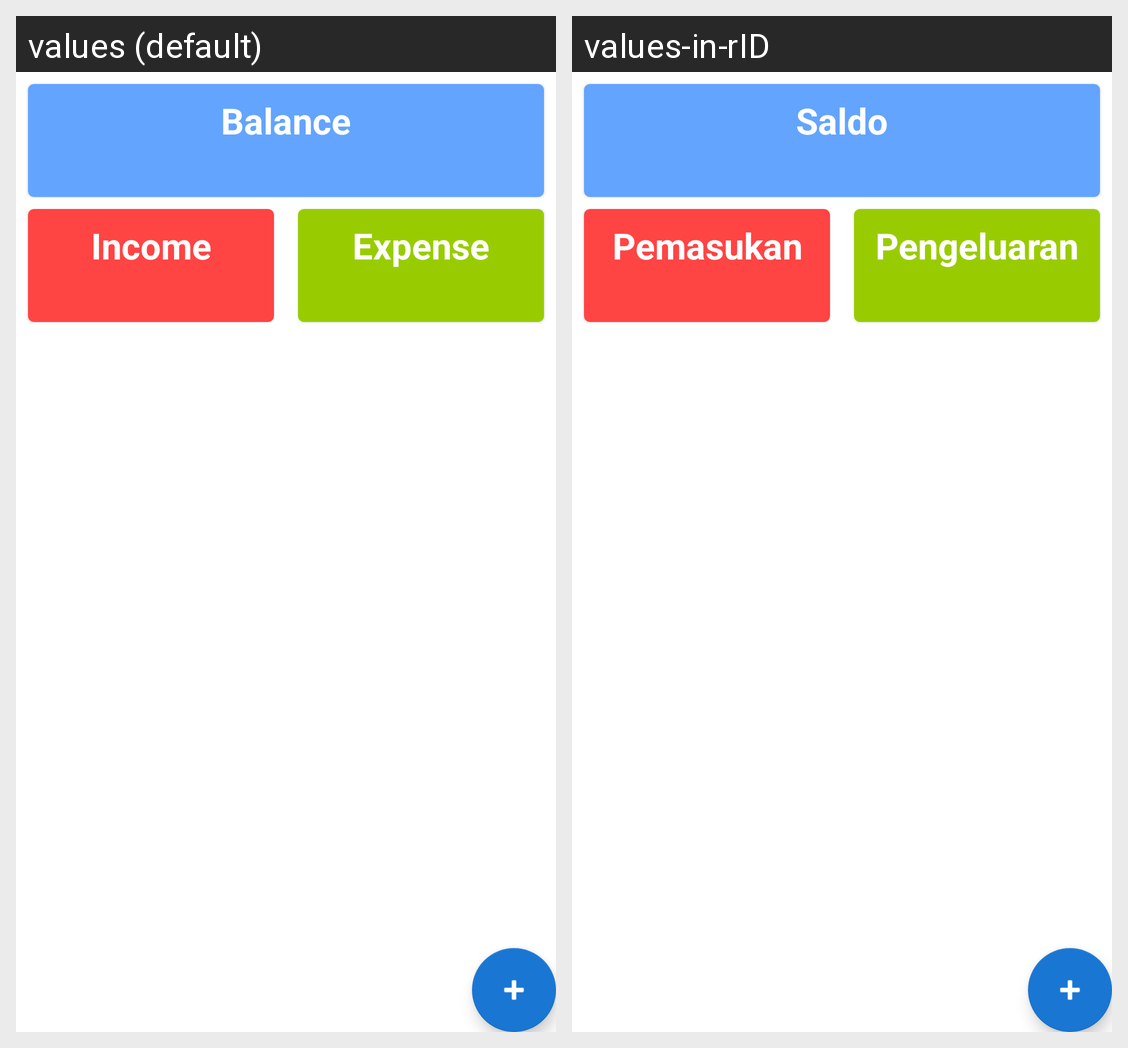

Translations of the strings shown on this Android screen, per locale in the grid:
Android screen res/layout/fragment_transaction_list.xml rendered under 2 locales, left to right: values (default), values-in-rID. Device: Nexus 5 (rendered at 1080×1920; each locale shown at half size, 540×960, under a caption strip naming it); theme Theme.Wallet.
Strings drawn on this screen, with the default value and each locale's value (text and hints the layout hard-codes, and strings that could not be matched under every locale, appear in the picture but are not listed):

balance
  values: Balance
  values-in-rID: Saldo

income
  values: Income
  values-in-rID: Pemasukan

expense
  values: Expense
  values-in-rID: Pengeluaran
